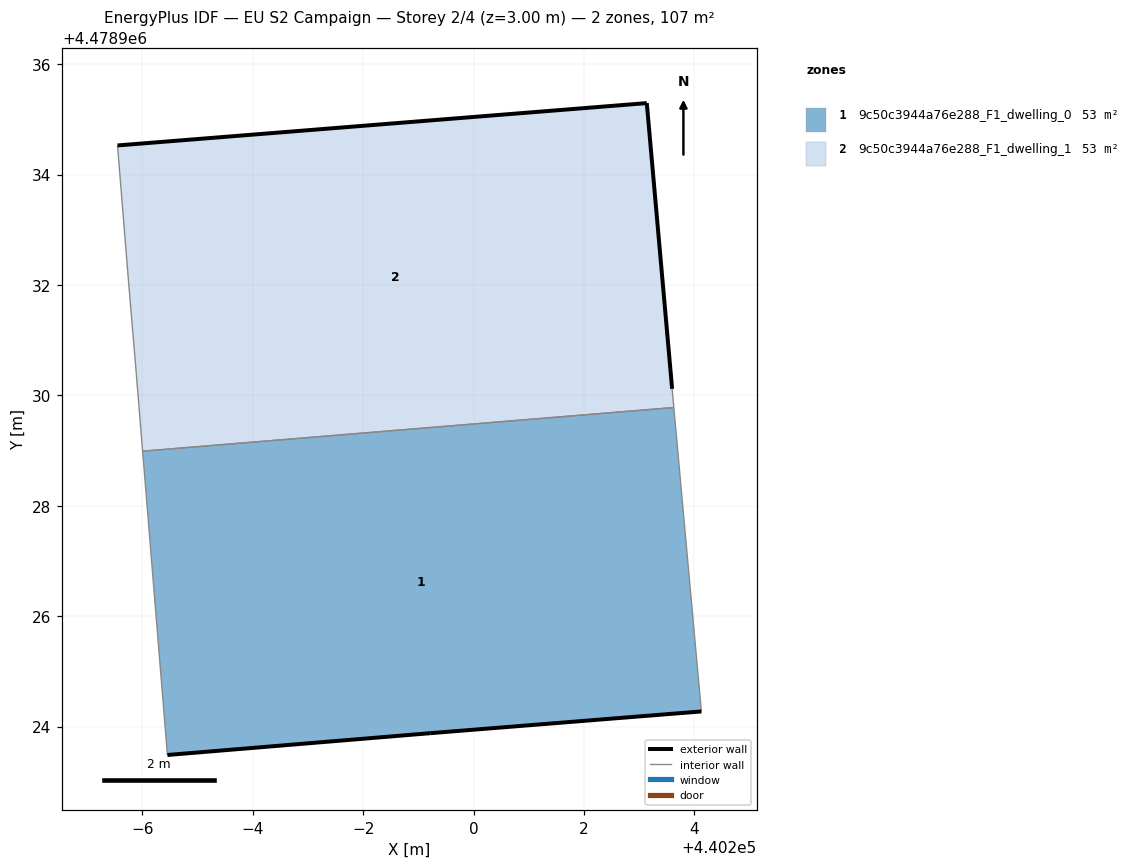
=== STOREY PLAN SPEC (per zone: floor XY polygon, exterior-wall plan segments, windows/doors) ===
zone 1: 9c50c3944a76e288_F1_dwelling_0  (53.4 m²)
  floor: (440204.13, 4478924.28) (440203.63, 4478929.78) (440194.00, 4478928.99) (440194.45, 4478923.49) (440199.21, 4478923.88)
  exterior wall: (440204.13, 4478924.28) – (440199.21, 4478923.88)  [4.9 m]
  exterior wall: (440199.21, 4478923.88) – (440194.45, 4478923.49)  [4.8 m]
  interior walls: 3
zone 2: 9c50c3944a76e288_F1_dwelling_1  (53.4 m²)
  floor: (440203.63, 4478929.78) (440203.60, 4478930.12) (440203.14, 4478935.29) (440193.55, 4478934.53) (440193.73, 4478932.24) (440193.89, 4478930.39) (440194.00, 4478928.99)
  exterior wall: (440193.55, 4478934.53) – (440203.14, 4478935.29)  [9.6 m]
  exterior wall: (440203.14, 4478935.29) – (440203.60, 4478930.12)  [5.2 m]
  interior walls: 5

=== DERIVED (storey summary) ===
Building: EU S2 Campaign
Storey: 2 of 4  (floor level z = 3.00 m)
Storey gross floor area: 106.9 m²
Zones on this storey: 2
  - 9c50c3944a76e288_F1_dwelling_0: floor 53.4 m²; exterior wall 9.7 m (29.1 m²); WWR 0.0%
  - 9c50c3944a76e288_F1_dwelling_1: floor 53.4 m²; exterior wall 14.8 m (44.4 m²); WWR 0.0%
Zone adjacency (shared interzone walls):
  - 9c50c3944a76e288_F1_dwelling_0 ↔ 9c50c3944a76e288_F1_dwelling_1